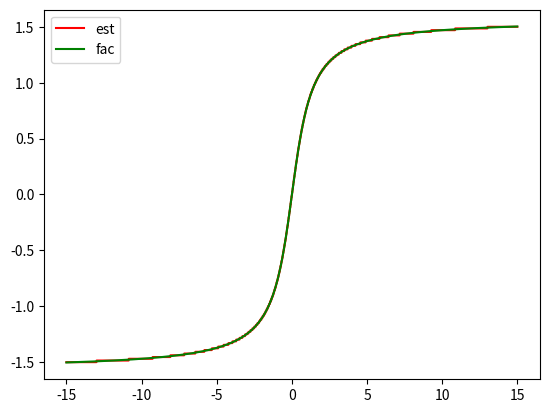

Here is the Python script that generated this plot:
import math
import numpy as np
import matplotlib.pyplot as plt


def calculate_scale(iterations):
    res = 1
    for i in range(iterations):
        res *= math.sqrt(1 + 2 ** (-2 * i))
    return res


def get_next_state(x, y, z, i):
    d = 1 if y < 0 else -1
    x_new = x - y * d * 2 ** -i
    y_new = y + x * d * 2 ** -i
    z_new = z - d * math.atan(2 ** -i)
    return x_new, y_new, z_new


def vector_mode(initial_x, initial_y, initial_z, num_iterations):
    x, y, z = initial_x, initial_y, initial_z
    for i in range(num_iterations):
        x, y, z = get_next_state(x, y, z, i)
    return x, y, z


def atan2_est(x, y, iterations):
    scale = 1 / calculate_scale(iterations)

    mag, _, atan = vector_mode(abs(y), x, 0, iterations)

    if y < 0 and x > 0:
        atan = math.pi - atan

    if y < 0 and x < 0:
        atan = - atan - math.pi

    return atan

B = 1

X = np.arange(-15, 15, 0.01)
y0 = []
y1 = []
for x in X:
    y0.append(atan2_est(x, B, 8))
    y1.append(math.atan2(x, B))

print(len(y0))
y0 = np.array(y0)
y1 = np.array(y1)

plt.plot(X, y0, color='r', label='est')
plt.plot(X, y1, color='g', label='fac')
plt.legend()
plt.show()


a = 1.2
b = 2

facit = math.atan2(a, b)
est = atan2_est(a, b, 20)

print(facit)
print(est)
